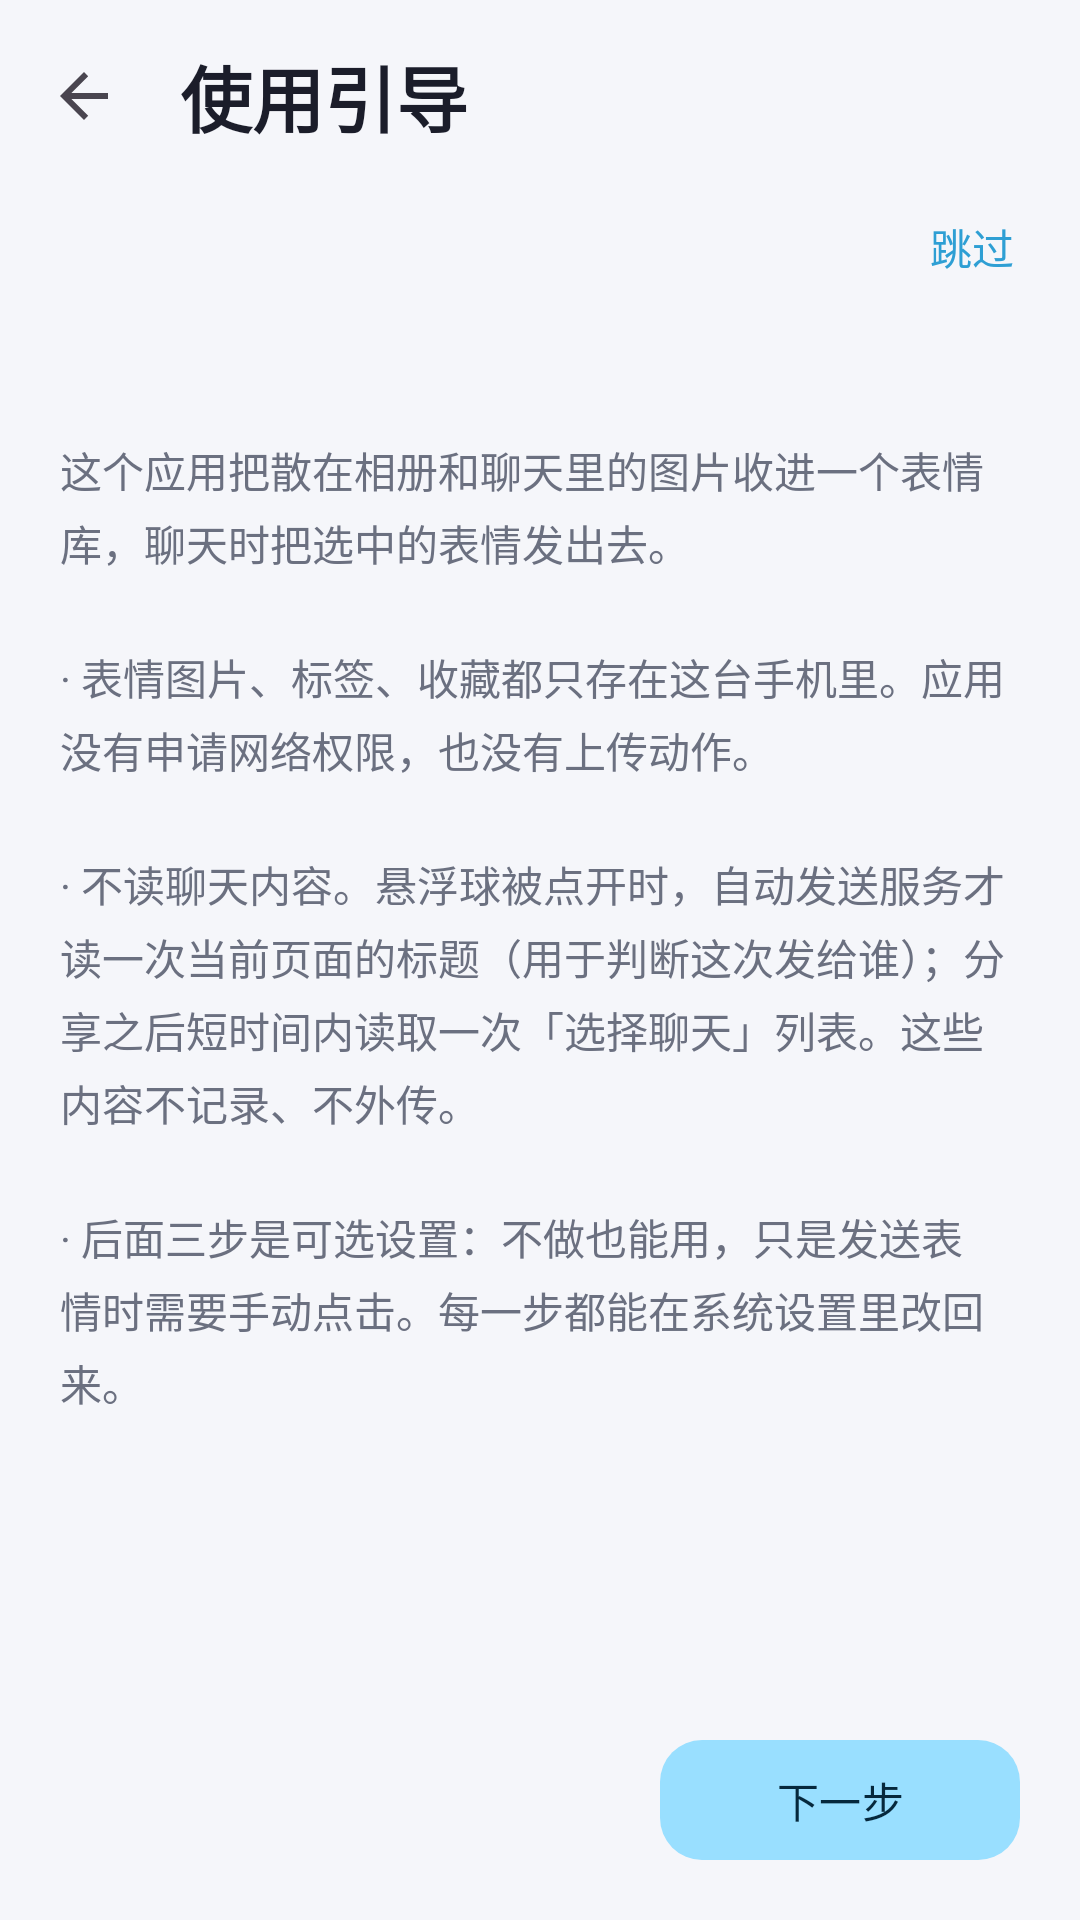

Write the Android layout XML for this screen, with the resource values it uses.
<!-- AndroidManifest.xml: application theme Theme.EmojiChan -->
<!-- res/layout/activity_onboarding.xml -->
<?xml version="1.0" encoding="utf-8"?>
<LinearLayout xmlns:android="http://schemas.android.com/apk/res/android"
    xmlns:app="http://schemas.android.com/apk/res-auto"
    android:id="@+id/onboardingRoot"
    android:layout_width="match_parent"
    android:layout_height="match_parent"
    android:background="@color/background"
    android:orientation="vertical">

    <com.google.android.material.appbar.MaterialToolbar
        android:id="@+id/onboardingToolbar"
        android:layout_width="match_parent"
        android:layout_height="wrap_content"
        android:background="@android:color/transparent"
        android:elevation="0dp"
        app:navigationIcon="?attr/homeAsUpIndicator"
        app:title="@string/onboarding_title"
        app:titleTextAppearance="@style/TextAppearance.EmojiChan.Title" />

    <LinearLayout
        android:layout_width="match_parent"
        android:layout_height="wrap_content"
        android:gravity="center_vertical"
        android:orientation="horizontal"
        android:paddingStart="20dp"
        android:paddingEnd="12dp">

        <TextView
            android:id="@+id/onboardingStep"
            android:layout_width="0dp"
            android:layout_height="wrap_content"
            android:layout_weight="1"
            android:textColor="@color/text_secondary"
            android:textSize="13sp" />

        <TextView
            android:id="@+id/onboardingSkip"
            android:layout_width="wrap_content"
            android:layout_height="wrap_content"
            android:background="?attr/selectableItemBackground"
            android:paddingHorizontal="10dp"
            android:paddingVertical="8dp"
            android:text="@string/onboarding_skip"
            android:textColor="?attr/colorAccentStroke"
            android:textSize="14sp" />
    </LinearLayout>

    <androidx.core.widget.NestedScrollView
        android:layout_width="match_parent"
        android:layout_height="0dp"
        android:layout_weight="1"
        android:fillViewport="true">

        <LinearLayout
            android:layout_width="match_parent"
            android:layout_height="wrap_content"
            android:orientation="vertical"
            android:paddingStart="20dp"
            android:paddingTop="8dp"
            android:paddingEnd="20dp"
            android:paddingBottom="24dp">

            <TextView
                android:id="@+id/onboardingTitle"
                android:layout_width="match_parent"
                android:layout_height="wrap_content"
                android:textColor="@color/text_primary"
                android:textSize="19sp"
                android:textStyle="bold" />

            

            <TextView
                android:id="@+id/onboardingIntro"
                android:layout_width="match_parent"
                android:layout_height="wrap_content"
                android:layout_marginTop="12dp"
                android:lineSpacingExtra="4dp"
                android:text="@string/onboarding_intro_body"
                android:textColor="@color/text_secondary"
                android:textSize="14sp" />

            

            <LinearLayout
                android:id="@+id/onboardingBlockOverlay"
                android:layout_width="match_parent"
                android:layout_height="wrap_content"
                android:orientation="vertical"
                android:visibility="gone">

                <TextView
                    android:layout_width="match_parent"
                    android:layout_height="wrap_content"
                    android:layout_marginTop="12dp"
                    android:lineSpacingExtra="4dp"
                    android:text="@string/onboarding_overlay_body"
                    android:textColor="@color/text_secondary"
                    android:textSize="14sp" />

                <TextView
                    android:id="@+id/onboardingOverlayStatus"
                    android:layout_width="match_parent"
                    android:layout_height="wrap_content"
                    android:layout_marginTop="14dp"
                    android:textSize="14sp" />

                <com.google.android.material.button.MaterialButton
                    android:id="@+id/onboardingOverlayAction"
                    style="@style/Widget.Material3.Button"
                    android:layout_width="match_parent"
                    android:layout_height="wrap_content"
                    android:layout_marginTop="10dp"
                    android:minHeight="48dp"
                    android:text="@string/onboarding_overlay_action"
                    app:cornerRadius="14dp" />
            </LinearLayout>

            

            <LinearLayout
                android:id="@+id/onboardingBlockA11y"
                android:layout_width="match_parent"
                android:layout_height="wrap_content"
                android:orientation="vertical"
                android:visibility="gone">

                <TextView
                    android:layout_width="match_parent"
                    android:layout_height="wrap_content"
                    android:layout_marginTop="12dp"
                    android:lineSpacingExtra="4dp"
                    android:text="@string/onboarding_a11y_body"
                    android:textColor="@color/text_secondary"
                    android:textSize="14sp" />

                <TextView
                    android:id="@+id/onboardingA11yStatus"
                    android:layout_width="match_parent"
                    android:layout_height="wrap_content"
                    android:layout_marginTop="14dp"
                    android:textSize="14sp" />

                <com.google.android.material.button.MaterialButton
                    android:id="@+id/onboardingA11yAction"
                    style="@style/Widget.Material3.Button"
                    android:layout_width="match_parent"
                    android:layout_height="wrap_content"
                    android:layout_marginTop="10dp"
                    android:minHeight="48dp"
                    android:text="@string/onboarding_a11y_action"
                    app:cornerRadius="14dp" />
            </LinearLayout>

            

            <LinearLayout
                android:id="@+id/onboardingBlockMedia"
                android:layout_width="match_parent"
                android:layout_height="wrap_content"
                android:orientation="vertical"
                android:visibility="gone">

                <TextView
                    android:layout_width="match_parent"
                    android:layout_height="wrap_content"
                    android:layout_marginTop="12dp"
                    android:lineSpacingExtra="4dp"
                    android:text="@string/onboarding_media_body"
                    android:textColor="@color/text_secondary"
                    android:textSize="14sp" />

                <TextView
                    android:id="@+id/onboardingMediaStatus"
                    android:layout_width="match_parent"
                    android:layout_height="wrap_content"
                    android:layout_marginTop="14dp"
                    android:textSize="14sp" />

                <com.google.android.material.button.MaterialButton
                    android:id="@+id/onboardingMediaAction"
                    style="@style/Widget.Material3.Button"
                    android:layout_width="match_parent"
                    android:layout_height="wrap_content"
                    android:layout_marginTop="10dp"
                    android:minHeight="48dp"
                    android:text="@string/onboarding_media_action"
                    app:cornerRadius="14dp" />
            </LinearLayout>
        </LinearLayout>
    </androidx.core.widget.NestedScrollView>

    <LinearLayout
        android:layout_width="match_parent"
        android:layout_height="wrap_content"
        android:gravity="center_vertical"
        android:orientation="horizontal"
        android:paddingStart="20dp"
        android:paddingTop="4dp"
        android:paddingEnd="20dp"
        android:paddingBottom="16dp">

        <com.google.android.material.button.MaterialButton
            android:id="@+id/onboardingBack"
            style="@style/Widget.Material3.Button.TextButton"
            android:layout_width="wrap_content"
            android:layout_height="wrap_content"
            android:minHeight="48dp"
            android:text="@string/onboarding_back"
            android:visibility="invisible" />

        <Space
            android:layout_width="0dp"
            android:layout_height="1dp"
            android:layout_weight="1" />

        <com.google.android.material.button.MaterialButton
            android:id="@+id/onboardingNext"
            style="@style/Widget.Material3.Button"
            android:layout_width="wrap_content"
            android:layout_height="wrap_content"
            android:minHeight="48dp"
            android:minWidth="120dp"
            android:text="@string/onboarding_next"
            app:cornerRadius="14dp" />
    </LinearLayout>
</LinearLayout>
<!-- resources referenced by this layout -->
<resources>
  <color name="background">#F5F6FA</color>
  <color name="text_primary">#1B1D2A</color>
  <color name="text_secondary">#6B7080</color>
  <string name="onboarding_a11y_action">去无障碍设置</string>
  <string name="onboarding_a11y_body">开启后，选完表情可以由程序完成发送流程（微信里是「＋ → 相册 → 选图 → 发送」）；关闭时每一步都需要手动点击。\n\n它是系统的无障碍服务，开关在系统设置里。只在悬浮球被点开之后才读页面，平时不监听、不读屏。\n\nAndroid 13 及以上：如果那个开关是灰的，先到「应用信息 → 右上角菜单 → 允许受限设置」里放开，再回来开启。</string>
  <string name="onboarding_back">上一步</string>
  <string name="onboarding_intro_body">这个应用把散在相册和聊天里的图片收进一个表情库，聊天时把选中的表情发出去。\n\n· 表情图片、标签、收藏都只存在这台手机里。应用没有申请网络权限，也没有上传动作。\n\n· 不读聊天内容。悬浮球被点开时，自动发送服务才读一次当前页面的标题（用于判断这次发给谁）；分享之后短时间内读取一次「选择聊天」列表。这些内容不记录、不外传。\n\n· 后面三步是可选设置：不做也能用，只是发送表情时需要手动点击。每一步都能在系统设置里改回来。</string>
  <string name="onboarding_media_action">允许读取相册</string>
  <string name="onboarding_media_body">导入图片时，系统有时只给一个编号、不给文件名。有这个权限，导入的表情会使用原文件名。\n\n没有这个权限也可以正常导入：改用「从文件导入」，或者使用自动生成的名字。这一项在系统设置里可以随时收回。</string>
  <string name="onboarding_next">下一步</string>
  <string name="onboarding_overlay_action">去系统设置打开</string>
  <string name="onboarding_overlay_body">悬浮球要停在别的应用上面，需要系统的一项权限：「显示在其他应用上层」。这一项只能在系统设置里打开，应用自己开不了。\n\n打开之后回到这里，状态会变成「已允许」；在「设置 → 表情悬浮球」里可以随时开关悬浮球。</string>
  <string name="onboarding_skip">跳过</string>
  <string name="onboarding_title">使用引导</string>
  <style name="TextAppearance.EmojiChan.Title" parent="TextAppearance.Material3.HeadlineSmall">
          <item name="android:textColor">@color/text_primary</item>
          <item name="android:textStyle">bold</item>
      </style>
  <color name="palette_blue_primary">#99DFFF</color>
  <color name="palette_blue_on_primary">#06283C</color>
  <color name="palette_blue_primary_container">#DBF4FF</color>
  <color name="palette_blue_on_primary_container">#0B3E52</color>
  <color name="palette_blue_stroke">#2E9FD4</color>
  <color name="palette_blue_secondary">#FF99DF</color>
  <color name="palette_blue_on_secondary">#3A0722</color>
  <color name="palette_blue_secondary_container">#FFDBF4</color>
  <color name="palette_blue_on_secondary_container">#4A0A2E</color>
  <color name="surface">#FFFFFF</color>
  <color name="surface_variant">#EEF0F7</color>
  <color name="divider">#E7E9F0</color>
  <color name="danger">#E5484D</color>
  <style name="ThemeOverlay.EmojiChan.Dialog" parent="ThemeOverlay.Material3.MaterialAlertDialog">
          <item name="buttonBarPositiveButtonStyle">@style/Widget.EmojiChan.DialogButton</item>
          <item name="buttonBarNegativeButtonStyle">@style/Widget.EmojiChan.DialogButton</item>
          <item name="buttonBarNeutralButtonStyle">@style/Widget.EmojiChan.DialogButton</item>
      </style>
  <style name="Widget.EmojiChan.DialogButton" parent="Widget.Material3.Button.TextButton.Dialog">
          <item name="android:textColor">?attr/colorOnPrimaryContainer</item>
      </style>
</resources>
